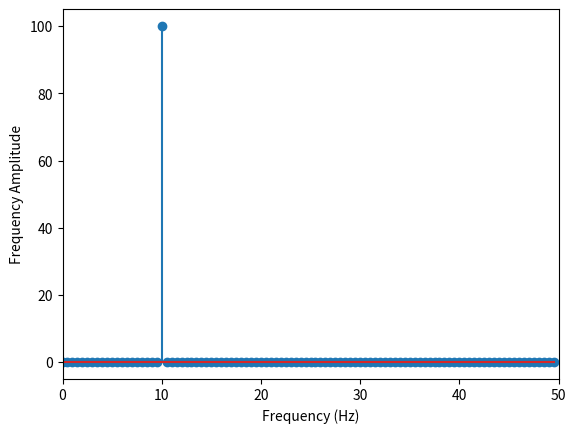

Generate this figure with matplotlib:
import matplotlib.pyplot as plt
import numpy as np
from scipy import fftpack

f = 10 # frequency
f_s = 100 # sampling rate

t = np.linspace(0, 2, 2*f_s, endpoint=False) # create time values for raw data
x = np.sin(f * 2 * np.pi * t)

x_freq = fftpack.fft(x)
freqs = fftpack.fftfreq(len(x)) * f_s

print(x_freq) # y axis (but only positive part)
print(freqs) # x axis

fig, ax = plt.subplots()

ax.stem(freqs, np.abs(x_freq))
ax.set_xlim(0, f_s / 2)
ax.set_xlabel('Frequency (Hz)')
ax.set_ylabel('Frequency Amplitude')

plt.show()
